Labelled photos from "densenet_nocrop", an image-classification folder in Marsh16/MangoLeafDisease_Model_Thesis. The possible labels are: anthracnose, bacterial canker, cutting weevil, die back, gall midge, healthy, powdery mildew, sooty mould.

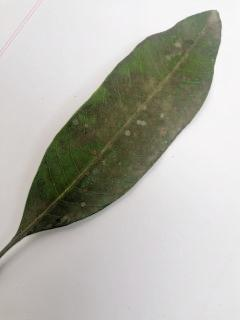
Label: sooty mould

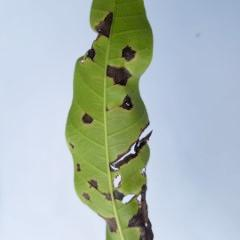
Label: anthracnose

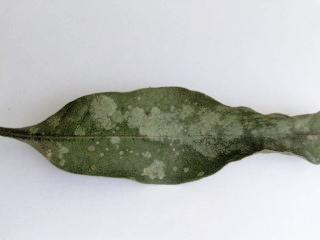
Label: powdery mildew

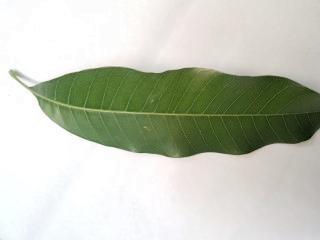
Label: healthy

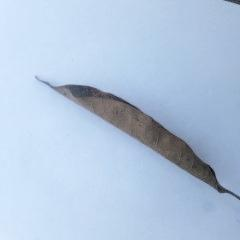
Label: die back

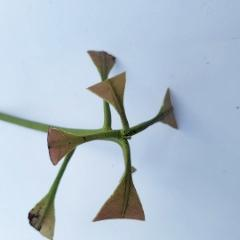
Label: cutting weevil
